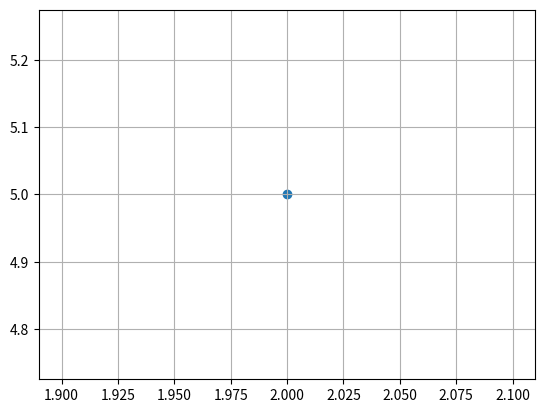

Write the Python code that produced this figure. (Note: this script raises an exception after producing the figure.)
import matplotlib.pyplot as plt
from numpy.random import rand


fig, ax = plt.subplots()
   
ax.scatter(2, 5)
ax.grid(True)


plt.show()

#This could be interesting to use (an animation):
def run(data):
    # update the data
    t, y = data
    xdata.append(t)
    ydata.append(y)
    xmin, xmax = ax.get_xlim()

    if t >= xmax:
        ax.set_xlim(xmin, 2*xmax)
        ax.figure.canvas.draw()
    line.set_data(xdata, ydata)

    return line,

ani = animation.FuncAnimation(fig, run, data_gen, blit=False, interval=10,
                              repeat=False, init_func=init)
plt.show()
